Run: headless pygame with SDL's dummy video driver; simulated clock (each Clock.tick advances the game by its frame time, no real sleeping); random seed 0; keys injected as events and as key.get_pressed() state; mouse plan: one left click at the window centre at the start of phase 2, then a move to the lower-right quarter at the start of phase 3.
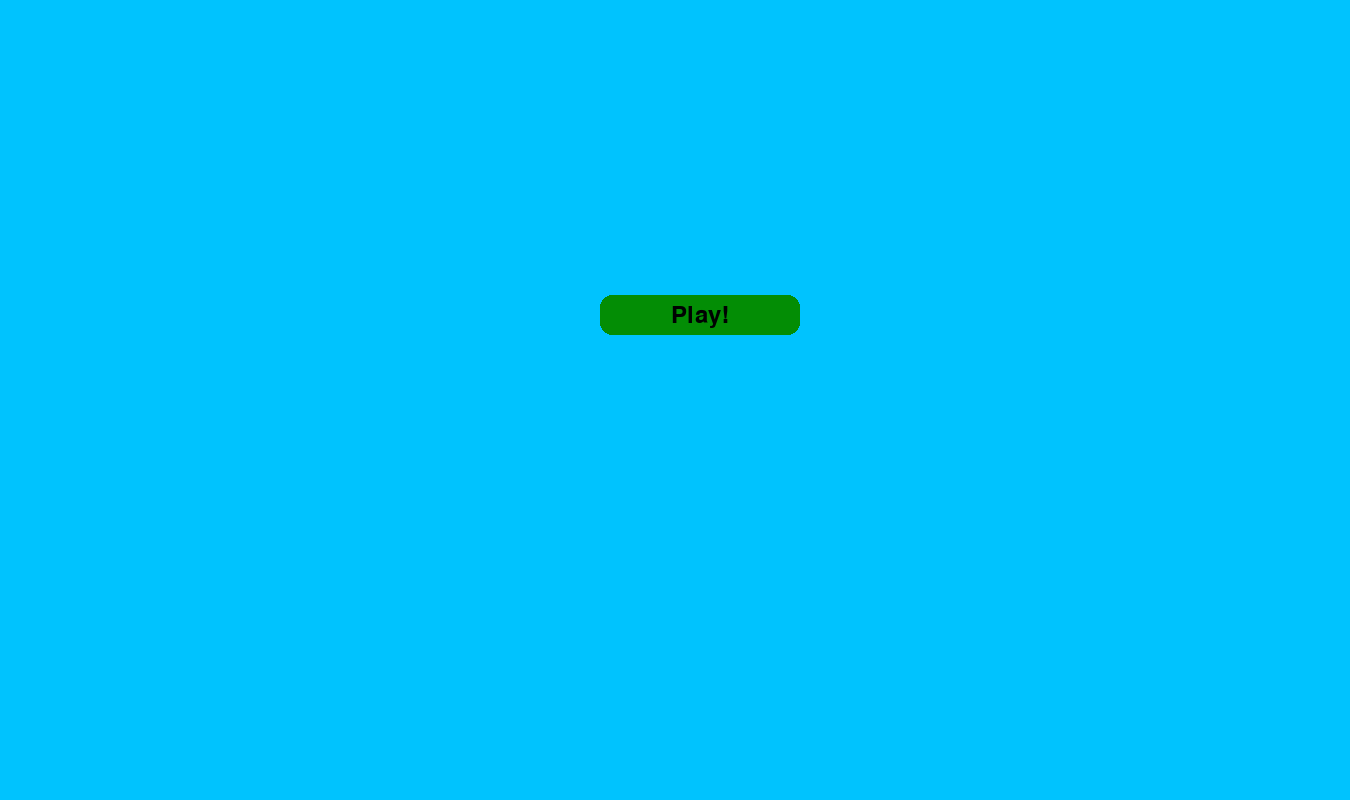
Frame 1 of 4 · flips 1–60 · no input
Frame 2 of 4 · flips 61–180 · clicked the window centre · tapped SPACE, RETURN · held RIGHT (→), D · screen unchanged from frame 1, image omitted
Frame 3 of 4 · flips 181–300 · moved the mouse to the lower-right quarter · held DOWN (↓), S · screen unchanged from frame 2, image omitted
Frame 4 of 4 · flips 301–420 · held LEFT (←), A, UP (↑), W · screen unchanged from frame 3, image omitted

The pygame program that drew these frames:

import pygame 
import sys

#Initialisation de pygame
pygame.init()

#Création de UI
width = 1350
height = 800
font_size = 11
screen = pygame.display.set_mode((width, height))
pygame.display.set_caption("Like-Rogue")

# Template de font pour les boutons
font = pygame.font.SysFont('Consolas', font_size)

class Button:
    def __init__(self, text, width, height, pos, elevation):
        # Attributs de base
        self.press = False
        self.elevation = elevation
        self.dynamic_elev = elevation
        self.original_y_pos = pos[1]

        # Rectangle du bouton
        self.top_rect = pygame.Rect(pos, (width, height))
        self.top_color = '#475F77'

        # Texte du bouton
        self.text_surf = my_font.render(text, True, "#000202FF")
        self.text_rect = self.text_surf.get_rect(center=self.top_rect.center)

    def draw(self):
        # logique de l'élévation
        self.top_rect.y = self.original_y_pos - self.dynamic_elev
        self.text_rect.center = self.top_rect.center

        pygame.draw.rect(screen, self.top_color, self.top_rect, border_radius=12)
        screen.blit(self.text_surf, self.text_rect)

        self.check_click()

    def check_click(self):
        mouse_pos = pygame.mouse.get_pos()
        if self.top_rect.collidepoint(mouse_pos):
            self.top_color = '#D74B4B'
            if pygame.mouse.get_pressed()[0]:
                self.dynamic_elev = 0
                self.press = True
            else:
                self.dynamic_elev = self.elevation
                if self.press == True:
                    self.press = False
                    # Indication du bouton, lorsqu'il est pressé
                    print('Play Pressed!')
        else:
            self.dynamic_elev = self.elevation
            self.top_color = "#038D05"

# Création du bouton + loop d'affichage
my_font = pygame.font.Font(None, 35)
button = Button('Play!', 200, 40, (600, 300), 5)

running = True
while running:
    for event in pygame.event.get():
        if event.type == pygame.QUIT:
            pygame.quit()
            sys.exit()

    screen.fill("#00C3FE")
    button.draw()

    pygame.display.update()
